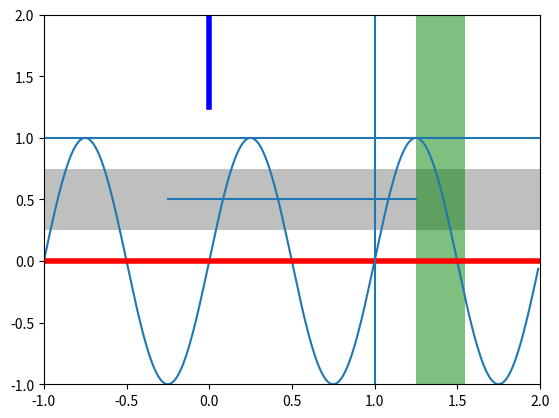

Reproduce this figure in Python.
import numpy as np
import matplotlib.pyplot as plt

t = np.arange(-1, 2, .01)
s = np.sin(2 * np.pi * t)

plt.plot(t, s)
# draw a thick red hline at y=0 that spans the xrange
l = plt.axhline(linewidth=4, color='r')

# draw a default hline at y=1 that spans the xrange
l = plt.axhline(y=1)

# draw a default vline at x=1 that spans the yrange
l = plt.axvline(x=1)

# draw a thick blue vline at x=0 that spans the upper quadrant of
# the yrange
l = plt.axvline(x=0, ymin=0.75, linewidth=4, color='b')

# draw a default hline at y=.5 that spans the the middle half of
# the axes
l = plt.axhline(y=.5, xmin=0.25, xmax=0.75)

p = plt.axhspan(0.25, 0.75, facecolor='0.5', alpha=0.5)

p = plt.axvspan(1.25, 1.55, facecolor='g', alpha=0.5)

plt.axis([-1, 2, -1, 2])


plt.show()
